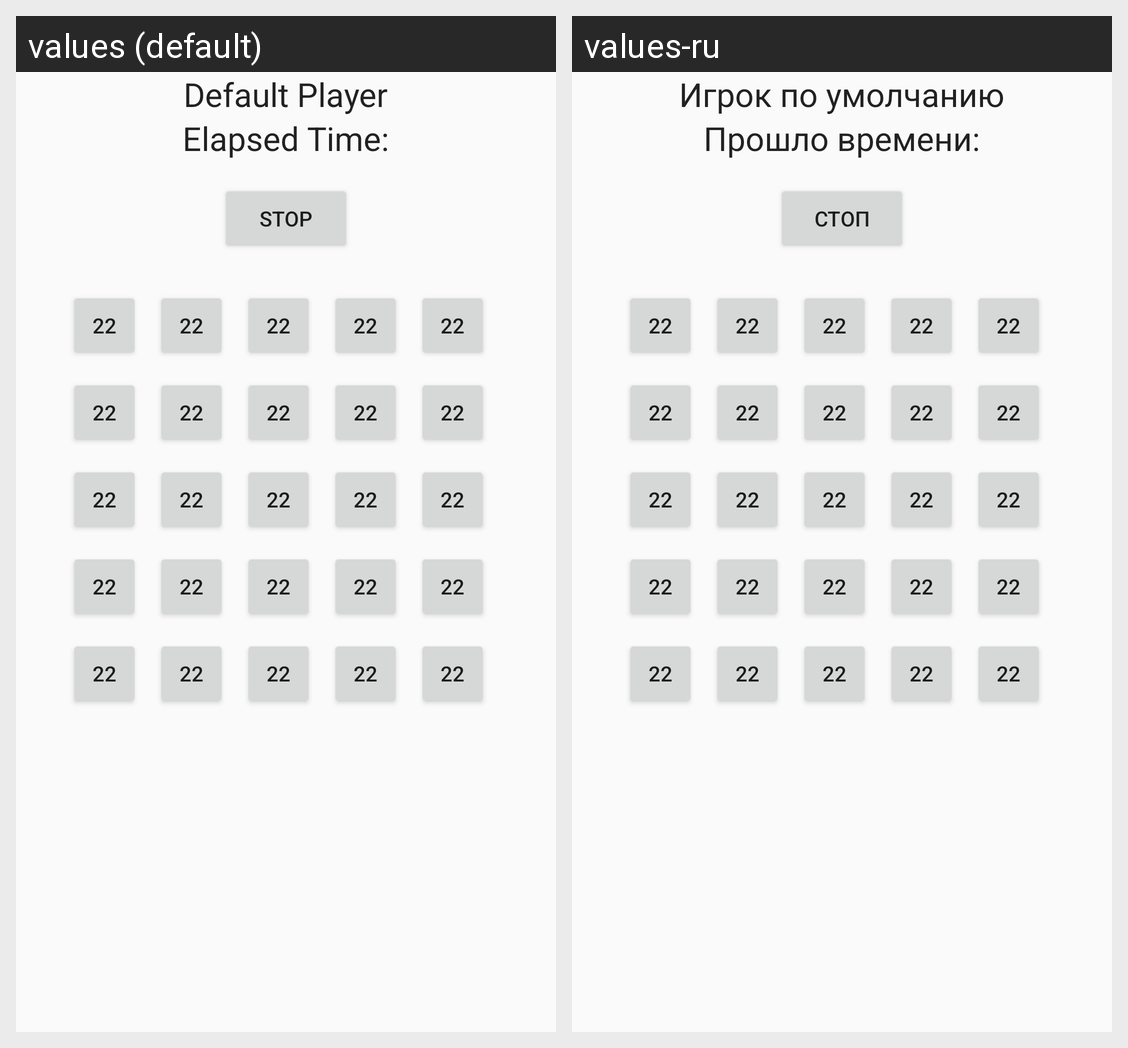

Locale-by-locale string values for the Android screen shown in this grid:
Android screen res/layout/activity_game.xml rendered under 2 locales, left to right: values (default), values-ru. Device: Nexus 5 (rendered at 1080×1920; each locale shown at half size, 540×960, under a caption strip naming it); theme AppTheme.
Strings drawn on this screen, with the default value and each locale's value (text and hints the layout hard-codes, and strings that could not be matched under every locale, appear in the picture but are not listed):

tDefaultPlayer
  values: Default Player
  values-ru: Игрок по умолчанию

tElapsedTime
  values: Elapsed Time:
  values-ru: Прошло времени:

btnStop
  values: STOP
  values-ru: Стоп
